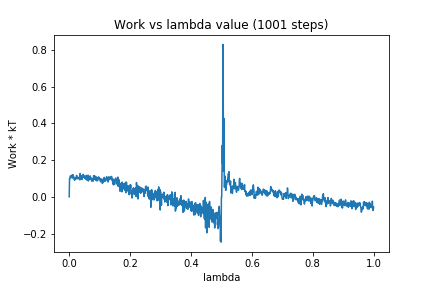

The table this chart was drawn from, first rows:
0, 0.0
1, 0.09988
2, 0.09938
3, 0.1023
4, 0.1142
5, 0.1053
6, 0.1122
7, 0.1054
8, 0.1086
9, 0.1152
10, 0.1201
11, 0.1021
12, 0.1144
13, 0.1202
14, 0.1104
15, 0.1071
16, 0.1059
17, 0.09104
18, 0.104
19, 0.09425
20, 0.1027
21, 0.0943
22, 0.1053
23, 0.1011
24, 0.1168
25, 0.1159
26, 0.1059
27, 0.1046
28, 0.1019
29, 0.0971
30, 0.1021
31, 0.1012
32, 0.1015
33, 0.1081
34, 0.1045
35, 0.09249
36, 0.1277
37, 0.1068
38, 0.113
39, 0.1117
40, 0.1151
41, 0.113
42, 0.09487
43, 0.1134
44, 0.1037
45, 0.1187
46, 0.1226
47, 0.1143
48, 0.1068
49, 0.1061
50, 0.1133
51, 0.1026
52, 0.1101
53, 0.09754
54, 0.1099
55, 0.09998
56, 0.1171
57, 0.09383
58, 0.09489
59, 0.09116
60, 0.09218
... 940 more rows
